Labelled photos from "old_dataset", an image-classification folder in Adam-Yun/16-badminton-analysis. The possible labels are: non rally, rally.

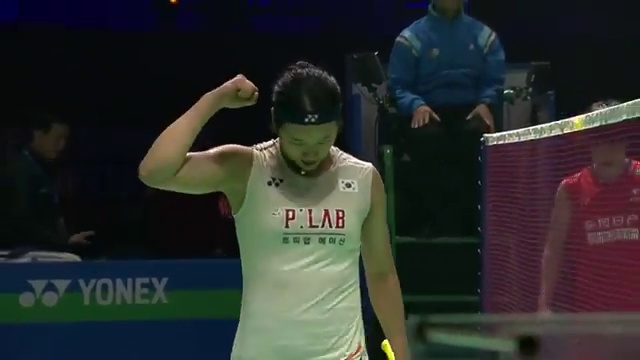
Label: non rally

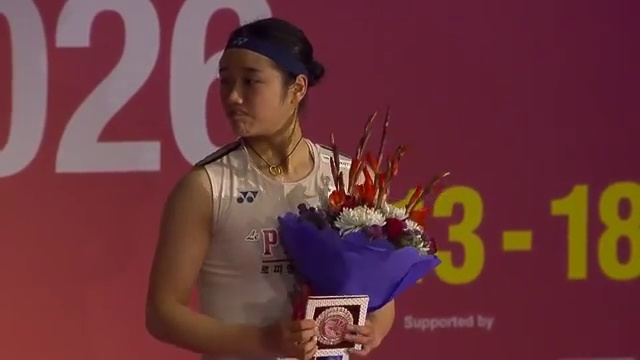
Label: non rally

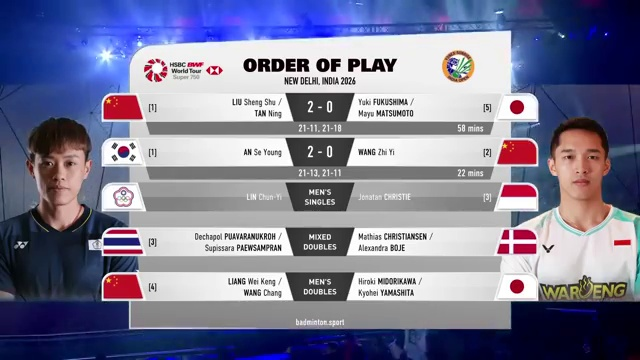
Label: non rally

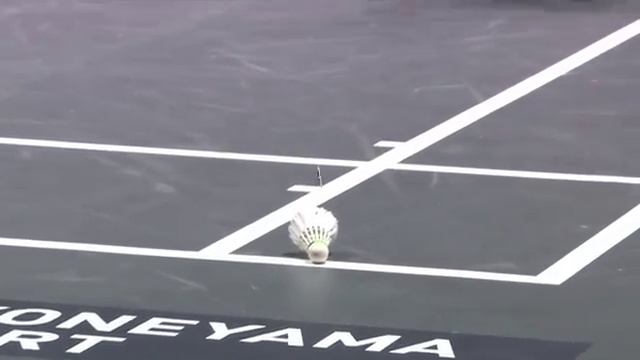
Label: non rally

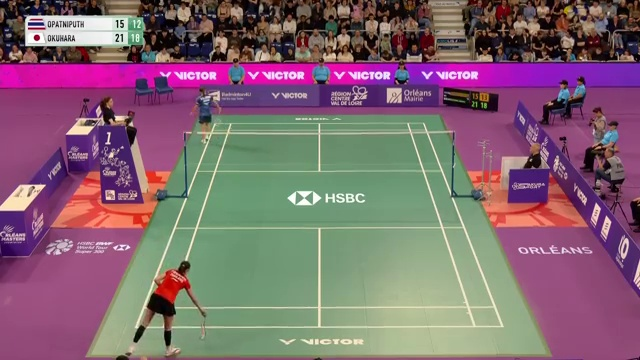
Label: rally

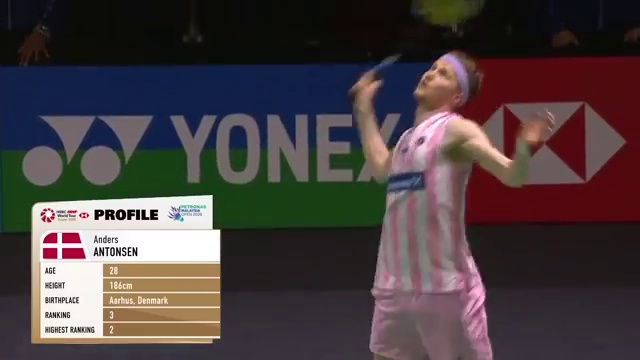
Label: non rally
